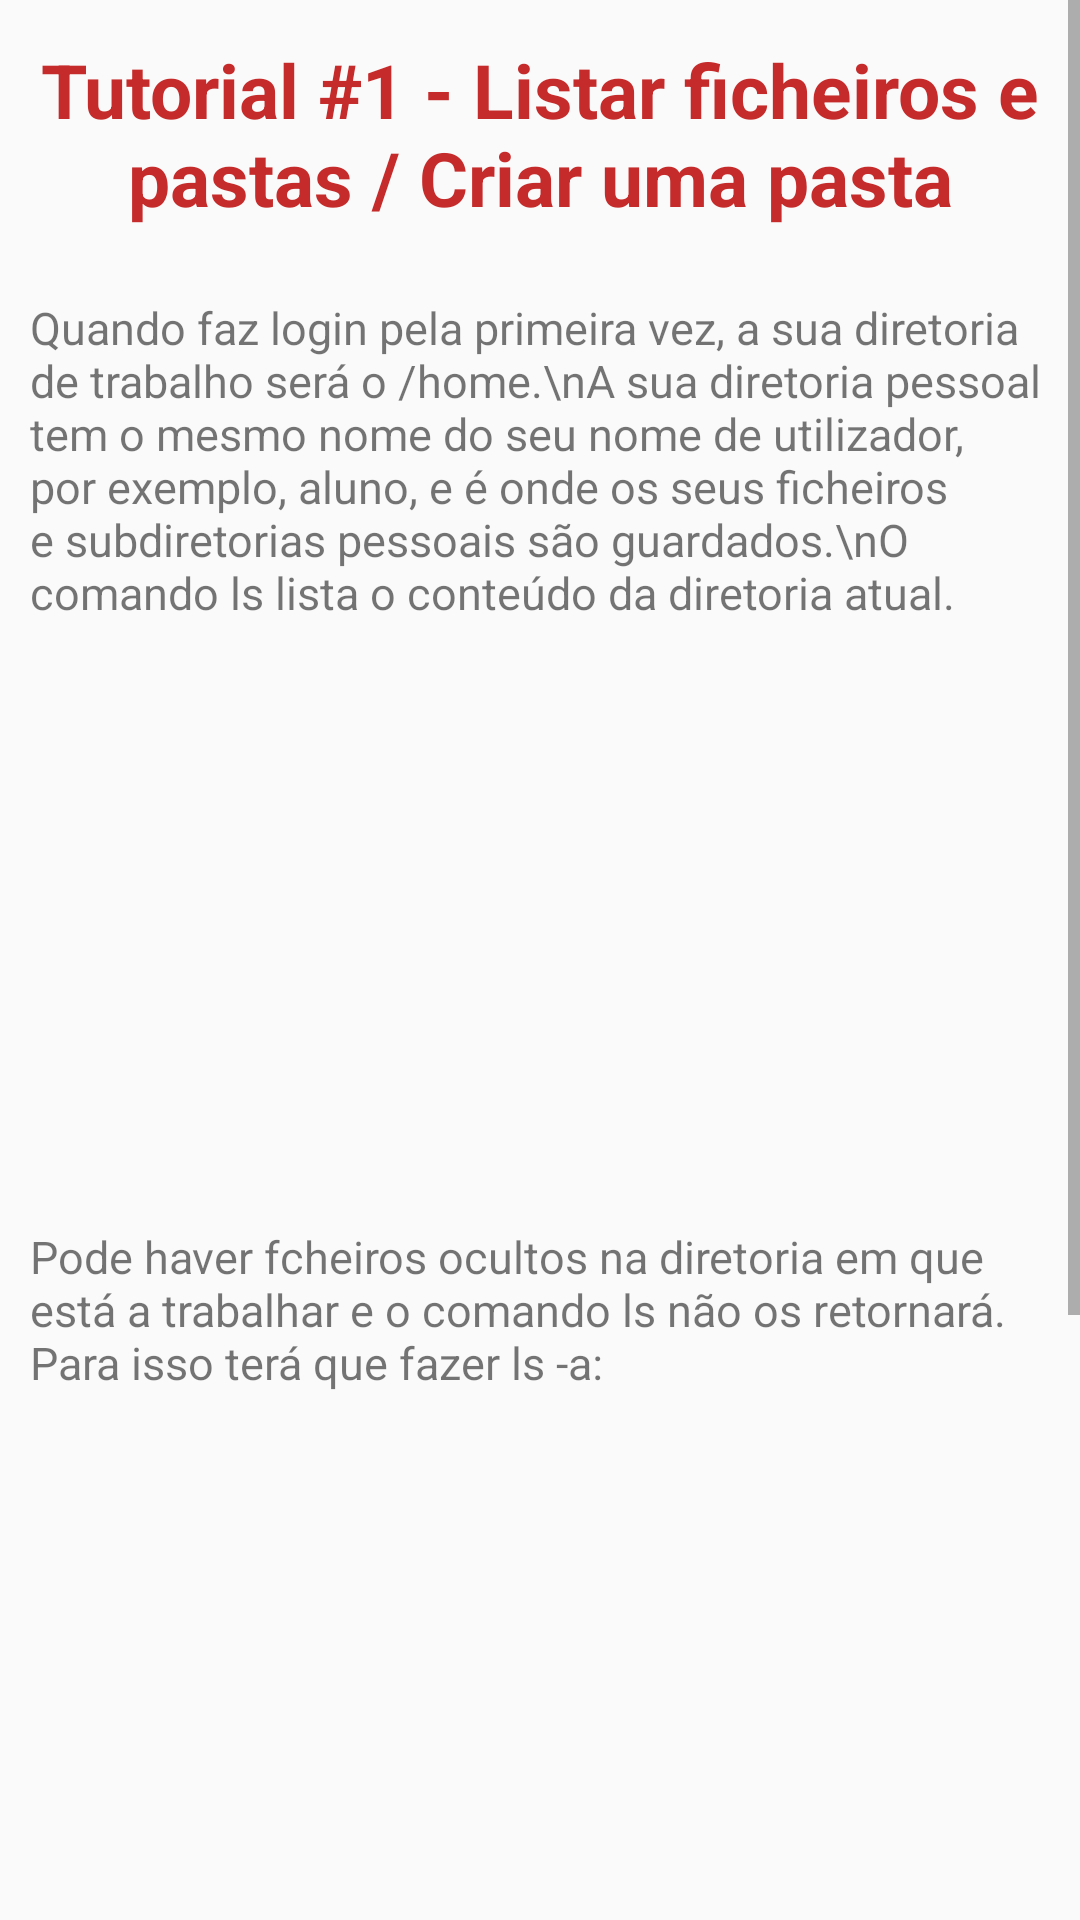

Write the Android layout XML for this screen, with the resource values it uses.
<!-- AndroidManifest.xml: application theme AppTheme -->
<!-- res/layout/fragment_ls.xml -->
<LinearLayout xmlns:android="http://schemas.android.com/apk/res/android"
    xmlns:app="http://schemas.android.com/apk/res-auto"
    xmlns:tools="http://schemas.android.com/tools"
    android:layout_width="match_parent"
    android:layout_height="match_parent"
    android:orientation="vertical"
    tools:context="pt.esas.bibliadolinuxv2.lsFragment">

    <ScrollView
        android:layout_width="match_parent"
        android:layout_height="match_parent">

        <LinearLayout
            android:layout_width="match_parent"
            android:layout_height="wrap_content"
            android:textColor="?attr/backgroundcolor"
            android:orientation="vertical" >

            <TextView
                android:layout_width="match_parent"
                android:layout_height="89dp"
                android:gravity="center"
                android:text="Tutorial #1 - Listar ficheiros e pastas / Criar uma pasta"
                android:textColor="@color/colorPrimary"
                android:textSize="25dp"
                android:textStyle="bold" />

            <TextView
                android:id="@+id/textView8"
                android:layout_width="match_parent"
                android:layout_height="wrap_content"
                android:layout_marginEnd="10dp"
                android:layout_marginStart="10dp"
                android:layout_marginBottom="10dp"
                android:layout_marginTop="10dp"
                android:text="Quando faz login pela primeira vez, a sua diretoria de trabalho será o /home.\nA sua diretoria pessoal tem o mesmo nome do seu nome de utilizador, por exemplo, aluno, e é onde os seus ficheiros e subdiretorias pessoais são guardados.\nO comando ls lista o conteúdo da diretoria atual."
                android:textSize="15sp" />

            <ImageView
                android:id="@+id/ls"
                android:layout_width="302dp"
                android:layout_height="181dp"
                android:layout_gravity="center"
                android:scaleType="fitXY" />

            <TextView
                android:id="@+id/textView9"
                android:layout_width="match_parent"
                android:layout_height="wrap_content"
                android:layout_marginEnd="10dp"
                android:layout_marginStart="10dp"
                android:layout_marginBottom="10dp"
                android:layout_marginTop="10dp"
                android:text="Pode haver fcheiros ocultos na diretoria em que está a trabalhar e o comando ls não os retornará. Para isso terá que fazer ls -a:"
                android:textSize="15sp" />

            <ImageView
                android:id="@+id/lsa"
                android:layout_width="302dp"
                android:layout_height="181dp"
                android:layout_gravity="center"
                android:scaleType="fitXY" />

            <TextView
                android:id="@+id/textviewMKDIR"
                android:layout_width="match_parent"
                android:layout_height="wrap_content"
                android:layout_marginEnd="10dp"
                android:layout_marginStart="10dp"
                android:layout_marginBottom="10dp"
                android:layout_marginTop="10dp"
                android:textSize="15sp"
                android:text="Agora, vamos criar uma subdiretoria (pasta) na diretoria em que está a trabalhar.\nNeste exemplo, vamos criar uma pasta chamada Teste.\nPara isso, escrevemos mkdir Teste. Depois, faça um ls para ver a sua nova pasta!"
                />

            <ImageView
                android:id="@+id/mkdir"
                android:layout_width="344dp"
                android:layout_height="128dp"
                android:layout_gravity="center"
                android:scaleType="fitXY" />

            <TextView
                android:id="@+id/creditos"
                android:layout_width="match_parent"
                android:layout_height="wrap_content"
                android:layout_marginEnd="10dp"
                android:layout_marginStart="10dp"
                android:layout_marginBottom="10dp"
                android:layout_marginTop="10dp"
                android:textColorLink="@color/colorPrimary"
                android:textSize="15sp" />

        </LinearLayout>
    </ScrollView>

</LinearLayout>
<!-- resources referenced by this layout -->
<resources>
  <color name="colorPrimary">#C62B2B</color>
  <style name="AppTheme" parent="Theme.AppCompat.Light.DarkActionBar">
          
          <item name="colorPrimary">#C62B2B</item>
          <item name="colorPrimaryDark">#9E2323</item>
          <item name="colorAccent">#D9792D</item>
      </style>
</resources>
